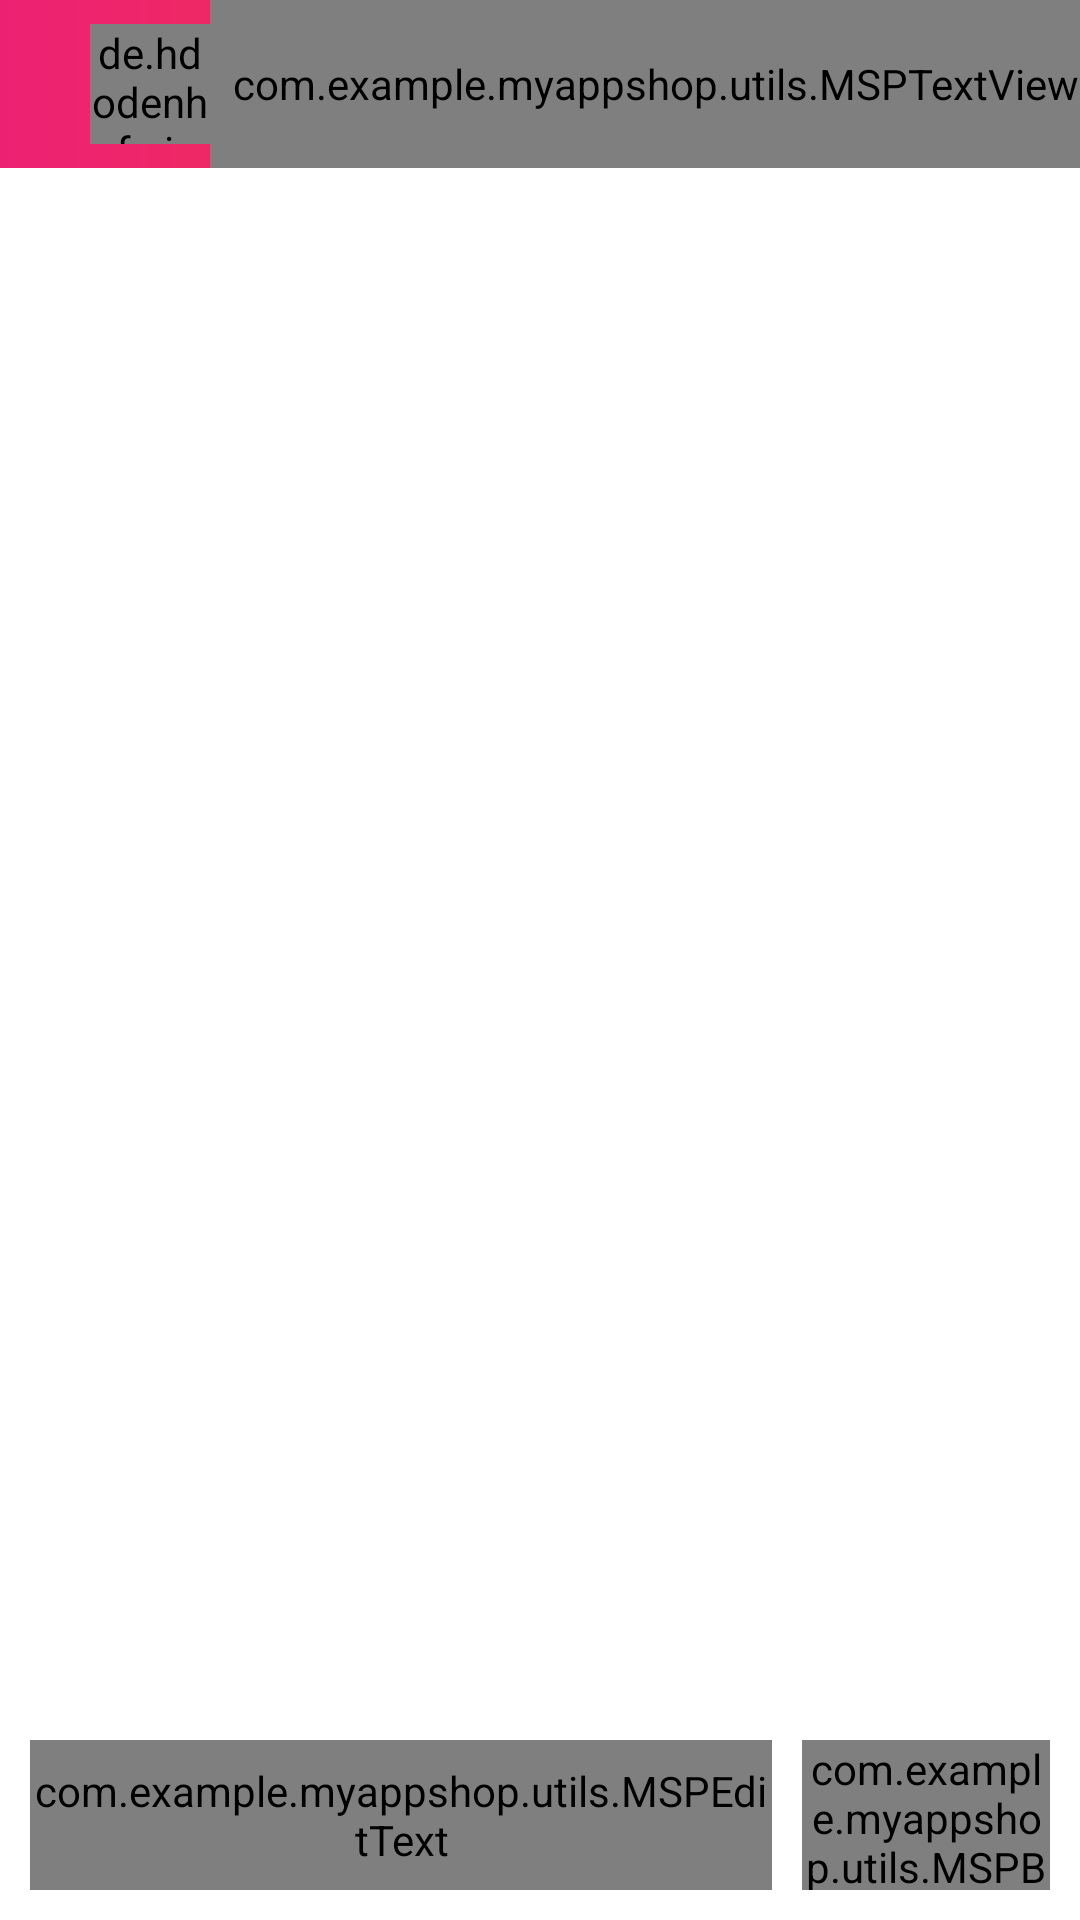

This screen was rendered from an Android layout file. Write that file and the resources it references.
<!-- AndroidManifest.xml: activity theme AppTheme.NoActionBar -->
<!-- res/layout/activity_chat_log.xml -->
<?xml version="1.0" encoding="utf-8"?>
<androidx.constraintlayout.widget.ConstraintLayout xmlns:android="http://schemas.android.com/apk/res/android"
    xmlns:app="http://schemas.android.com/apk/res-auto"
    xmlns:tools="http://schemas.android.com/tools"
    android:layout_width="match_parent"
    android:layout_height="match_parent"
    android:fillViewport="true"
    app:layout_constraintBottom_toBottomOf="parent"
    app:layout_constraintEnd_toEndOf="parent"
    app:layout_constraintStart_toStartOf="parent"
    app:layout_constraintTop_toTopOf="parent"
    tools:context=".ui.activities.users.SettingsActivity">

    <androidx.appcompat.widget.Toolbar
        android:id="@+id/toolbar_chat_log_activity"
        android:layout_width="match_parent"
        android:layout_height="?attr/actionBarSize"
        android:background="@drawable/app_gradient_color_background"
        app:layout_constraintEnd_toEndOf="parent"
        app:layout_constraintStart_toStartOf="parent"
        app:layout_constraintTop_toTopOf="parent">
        <de.hdodenhof.circleimageview.CircleImageView
            xmlns:app="http://schemas.android.com/apk/res-auto"
            android:layout_width="40dp"
            android:layout_height="40dp"
            android:src="@drawable/ic_user_placeholder"
            android:layout_marginStart="30dp"
            android:id="@+id/iv_user_image"/>
        <com.example.myappshop.utils.MSPTextViewBold
            android:id="@+id/tv_title_chat_log"
            android:layout_width="match_parent"
            android:layout_height="match_parent"
            android:gravity="center"
            android:paddingStart="@dimen/toolbar_title_paddingStart"
            android:paddingEnd="0dp"
            android:text="@string/title_chat_log"
            android:textColor="@color/white"
            android:textSize="@dimen/toolbar_title_text_size"
            android:textStyle="bold" />



    </androidx.appcompat.widget.Toolbar>

    <androidx.recyclerview.widget.RecyclerView
        android:id="@+id/recyclerview_message"
        android:layout_width="match_parent"
        android:layout_height="match_parent"
        android:layout_marginTop="?attr/actionBarSize"
        android:layout_marginBottom="72dp"
        app:layout_constraintBottom_toTopOf="@+id/ln_send_message"
        app:layout_constraintEnd_toEndOf="parent"
        app:layout_constraintStart_toStartOf="parent" />

    <LinearLayout
        android:id="@+id/ln_send_message"
        android:layout_width="match_parent"
        android:layout_height="wrap_content"
        android:orientation="horizontal"
        android:padding="10dp"
        app:layout_constraintBottom_toBottomOf="parent"
        app:layout_constraintEnd_toEndOf="parent"
        app:layout_constraintStart_toStartOf="parent">

        <com.google.android.material.textfield.TextInputLayout
            android:layout_width="0dp"
            android:layout_height="wrap_content"
            android:layout_weight="3">

            <com.example.myappshop.utils.MSPEditText
                android:id="@+id/et_message_contenet"
                android:layout_width="match_parent"
                android:layout_height="50dp"
                android:hint="@string/send_message"
                android:inputType="text"
                android:textColor="@color/colorPrimaryText"
                android:textSize="14sp" />
        </com.google.android.material.textfield.TextInputLayout>

        <com.example.myappshop.utils.MSPButton
            android:id="@+id/btn_send"
            android:layout_width="0dp"
            android:layout_height="50dp"
            android:layout_marginStart="10dp"
            android:layout_weight="1"
            android:background="@drawable/button_background"
            android:foreground="?attr/selectableItemBackground"
            android:text="@string/btn_send"
            android:textAlignment="center"
            android:textColor="@color/white"
            android:textStyle="bold" />
    </LinearLayout>
</androidx.constraintlayout.widget.ConstraintLayout>
<!-- resources referenced by this layout -->
<resources>
  <color name="colorPrimaryText">#222934</color>
  <color name="white">#FFFFFFFF</color>
  <dimen name="toolbar_title_paddingStart">-35dp</dimen>
  <dimen name="toolbar_title_text_size">18sp</dimen>
  <!-- drawable app_gradient_color_background (drawable) -->
  <?xml version="1.0" encoding="utf-8"?>
  <shape xmlns:android="http://schemas.android.com/apk/res/android"
      android:shape="rectangle">
  <gradient
      android:type="linear"
      android:angle="360"
      android:startColor="@color/colorThemePink"
      android:endColor="@color/colorThemeOrange"/>
  </shape>
  <!-- drawable button_background (drawable) -->
  <?xml version="1.0" encoding="utf-8"?>
  <shape xmlns:android="http://schemas.android.com/apk/res/android"
      android:shape="rectangle">
      <gradient
          android:angle="360"
          android:endColor="@color/colorThemeOrange"
          android:startColor="@color/colorThemePink"
          android:type="linear"/>
      <corners android:radius="@dimen/button_background_radius"/>
  
  </shape>
  <string name="btn_send">Send</string>
  <string name="send_message">Enter Message</string>
  <string name="title_chat_log">Chat Log</string>
  <style name="AppTheme.NoActionBar" parent="Theme.MaterialComponents.DayNight.NoActionBar">
          <item name="android:windowActionBar">false</item>
          <item name="windowNoTitle">true</item>
      </style>
  <color name="colorThemePink">#ED2173</color>
  <color name="colorThemeOrange">#F4442D</color>
  <dimen name="button_background_radius">10dp</dimen>
</resources>
